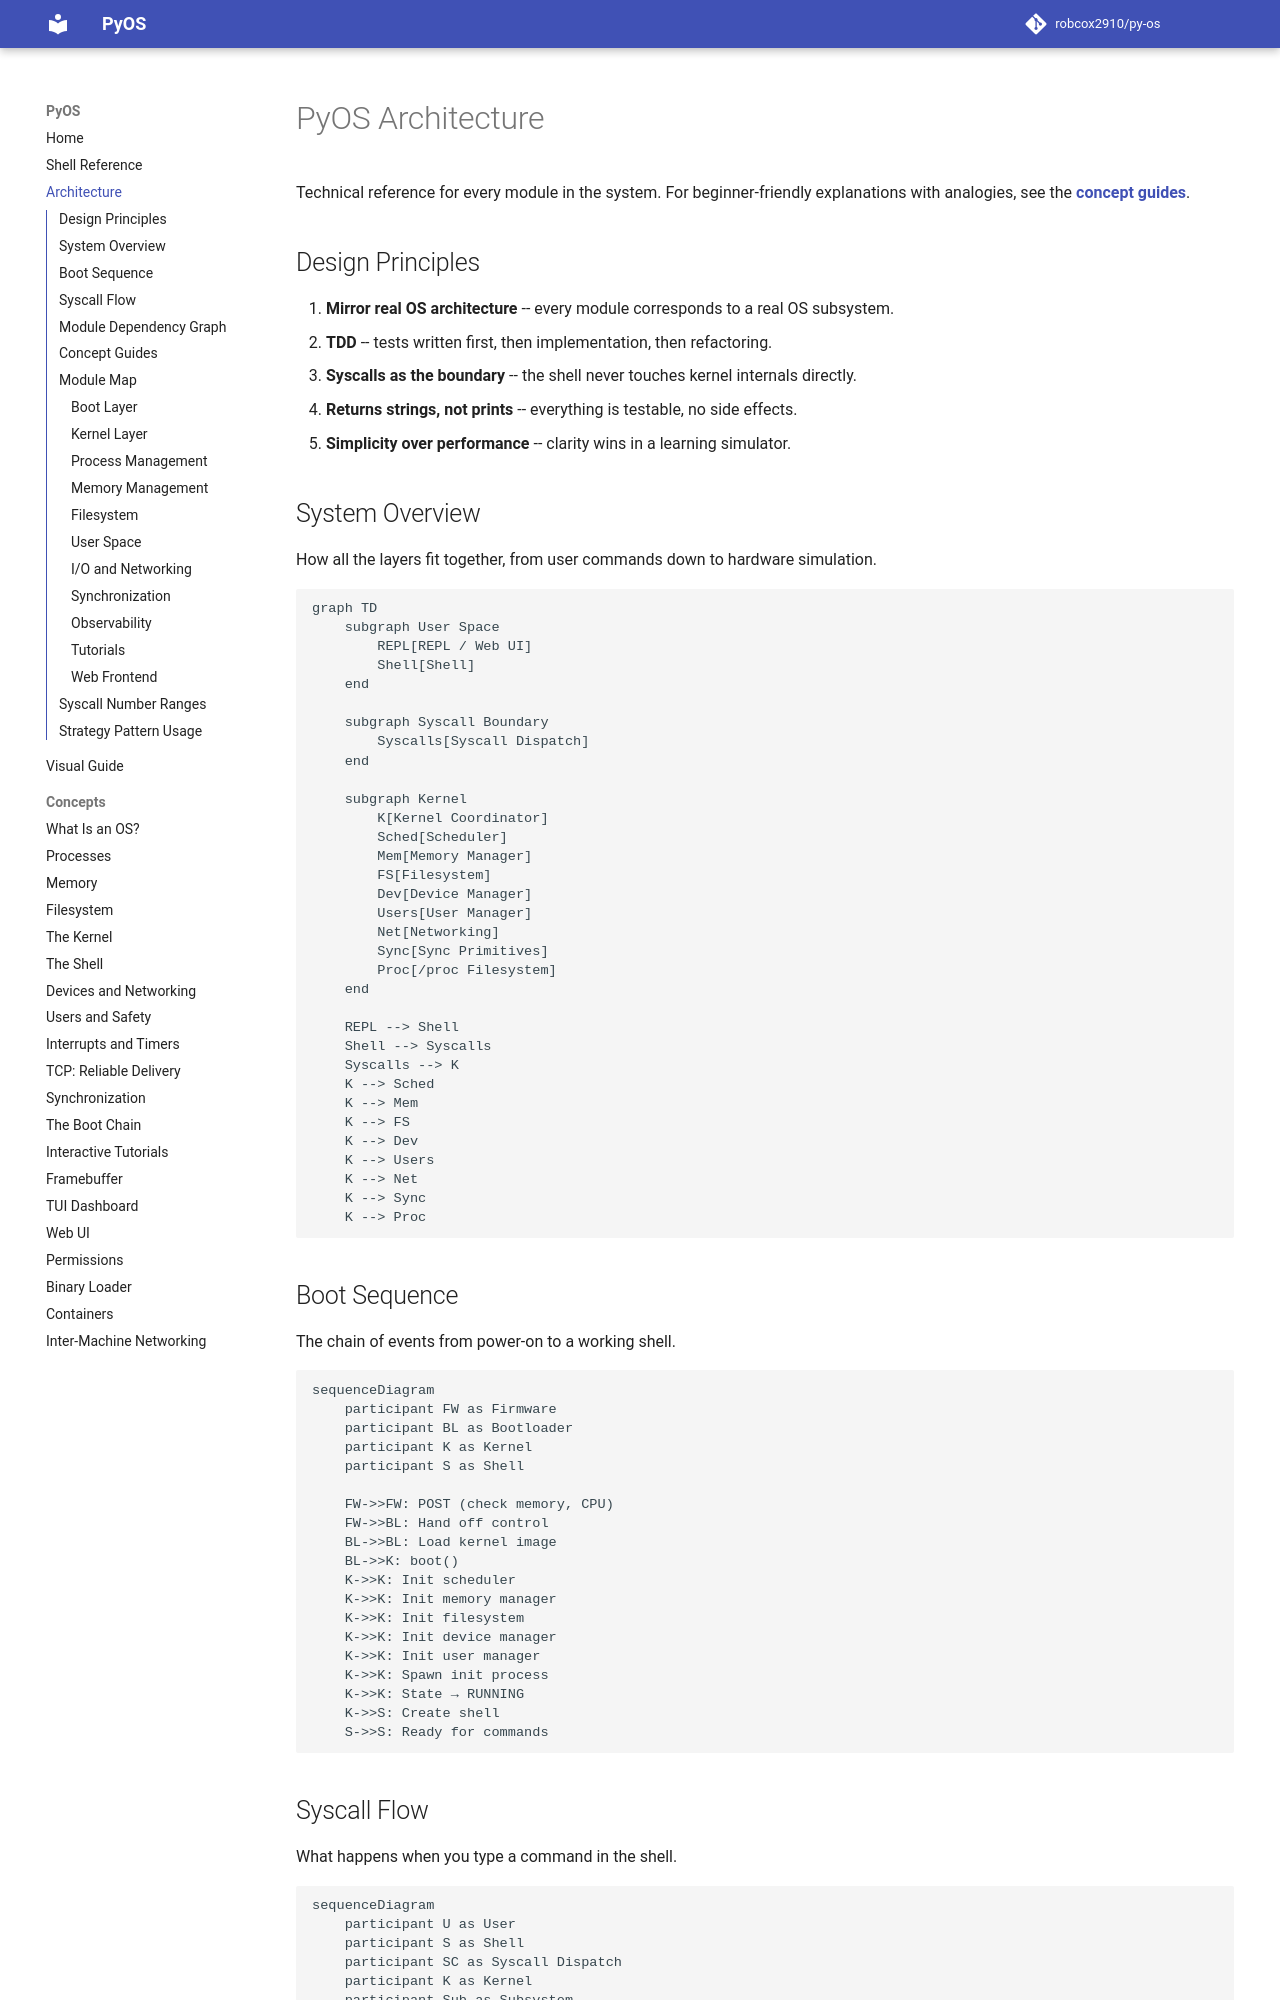

repository: robcox2910/py-os · page: architecture/index.html · generator: mkdocs

# PyOS Architecture

Technical reference for every module in the system. For beginner-friendly explanations with analogies, see the **[concept guides](concepts/what-is-an-os.md)**.

## Design Principles

1. **Mirror real OS architecture** -- every module corresponds to a real OS subsystem.
2. **TDD** -- tests written first, then implementation, then refactoring.
3. **Syscalls as the boundary** -- the shell never touches kernel internals directly.
4. **Returns strings, not prints** -- everything is testable, no side effects.
5. **Simplicity over performance** -- clarity wins in a learning simulator.

## System Overview

How all the layers fit together, from user commands down to hardware simulation.

```mermaid
graph TD
    subgraph User Space
        REPL[REPL / Web UI]
        Shell[Shell]
    end

    subgraph Syscall Boundary
        Syscalls[Syscall Dispatch]
    end

    subgraph Kernel
        K[Kernel Coordinator]
        Sched[Scheduler]
        Mem[Memory Manager]
        FS[Filesystem]
        Dev[Device Manager]
        Users[User Manager]
        Net[Networking]
        Sync[Sync Primitives]
        Proc[/proc Filesystem]
    end

    REPL --> Shell
    Shell --> Syscalls
    Syscalls --> K
    K --> Sched
    K --> Mem
    K --> FS
    K --> Dev
    K --> Users
    K --> Net
    K --> Sync
    K --> Proc
```

## Boot Sequence

The chain of events from power-on to a working shell.

```mermaid
sequenceDiagram
    participant FW as Firmware
    participant BL as Bootloader
    participant K as Kernel
    participant S as Shell

    FW->>FW: POST (check memory, CPU)
    FW->>BL: Hand off control
    BL->>BL: Load kernel image
    BL->>K: boot()
    K->>K: Init scheduler
    K->>K: Init memory manager
    K->>K: Init filesystem
    K->>K: Init device manager
    K->>K: Init user manager
    K->>K: Spawn init process
    K->>K: State → RUNNING
    K->>S: Create shell
    S->>S: Ready for commands
```

## Syscall Flow

What happens when you type a command in the shell.

```mermaid
sequenceDiagram
    participant U as User
    participant S as Shell
    participant SC as Syscall Dispatch
    participant K as Kernel
    participant Sub as Subsystem

    U->>S: Type command
    S->>S: Parse command + args
    S->>SC: kernel.syscall(number, **kwargs)
    SC->>SC: Validate kernel is running
    SC->>SC: Switch to kernel mode
    SC->>K: dispatch_syscall(number, **kwargs)
    K->>Sub: Route to handler
    Sub-->>K: Result
    K-->>SC: Return result
    SC-->>S: Return to user mode
    S-->>U: Display output
```
